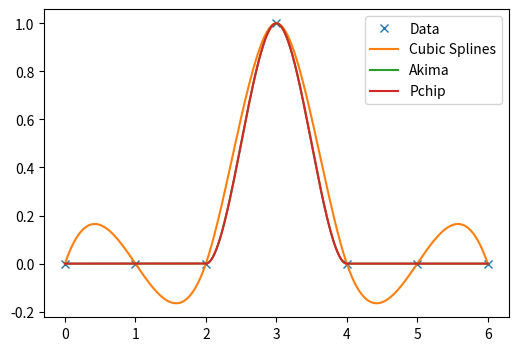
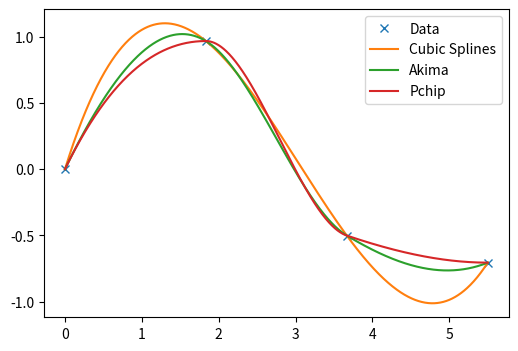

Recreate these plots in Python, in order.
from scipy import interpolate
import numpy as np
import matplotlib.pyplot as plt

# Example 1: Impulse
x1 = np.arange(0, 7)
x1_dense = np.linspace(start=0, stop=6, num=1000)
y1 = np.array([0, 0, 0, 1, 0, 0, 0])
f_cubic_splines = interpolate.interp1d(x1, y1, kind='cubic', fill_value='extrapolate')
f_akima = interpolate.Akima1DInterpolator(x1, y1)
f_pchip = interpolate.PchipInterpolator(x1, y1)

plt.figure(figsize=(6, 4))
plt.plot(x1, y1, label='Data', linestyle='None', marker='x')
plt.plot(x1_dense, f_cubic_splines(x1_dense), label='Cubic Splines')
plt.plot(x1_dense, f_akima(x1_dense), label='Akima')
plt.plot(x1_dense, f_pchip(x1_dense), label='Pchip')
plt.legend()
plt.savefig('interpolation-impulse.png', bbox_inches='tight')

# Example 2: Sampled Sine
x2 = np.linspace(start=0, stop=5.5, num=4)
x2_dense = np.linspace(start=0, stop=5.5, num=1000)
y2 = np.sin(x2)
f_cubic_splines = interpolate.interp1d(x2, y2, kind='cubic', fill_value='extrapolate')
f_akima = interpolate.Akima1DInterpolator(x2, y2)
f_pchip = interpolate.PchipInterpolator(x2, y2)

plt.figure(figsize=(6, 4))
plt.plot(x2, y2, label='Data', linestyle='None', marker='x')
plt.plot(x2_dense, f_cubic_splines(x2_dense), label='Cubic Splines')
plt.plot(x2_dense, f_akima(x2_dense), label='Akima')
plt.plot(x2_dense, f_pchip(x2_dense), label='Pchip')
plt.legend()
plt.savefig('interpolation-sine.png', bbox_inches='tight')

plt.show()